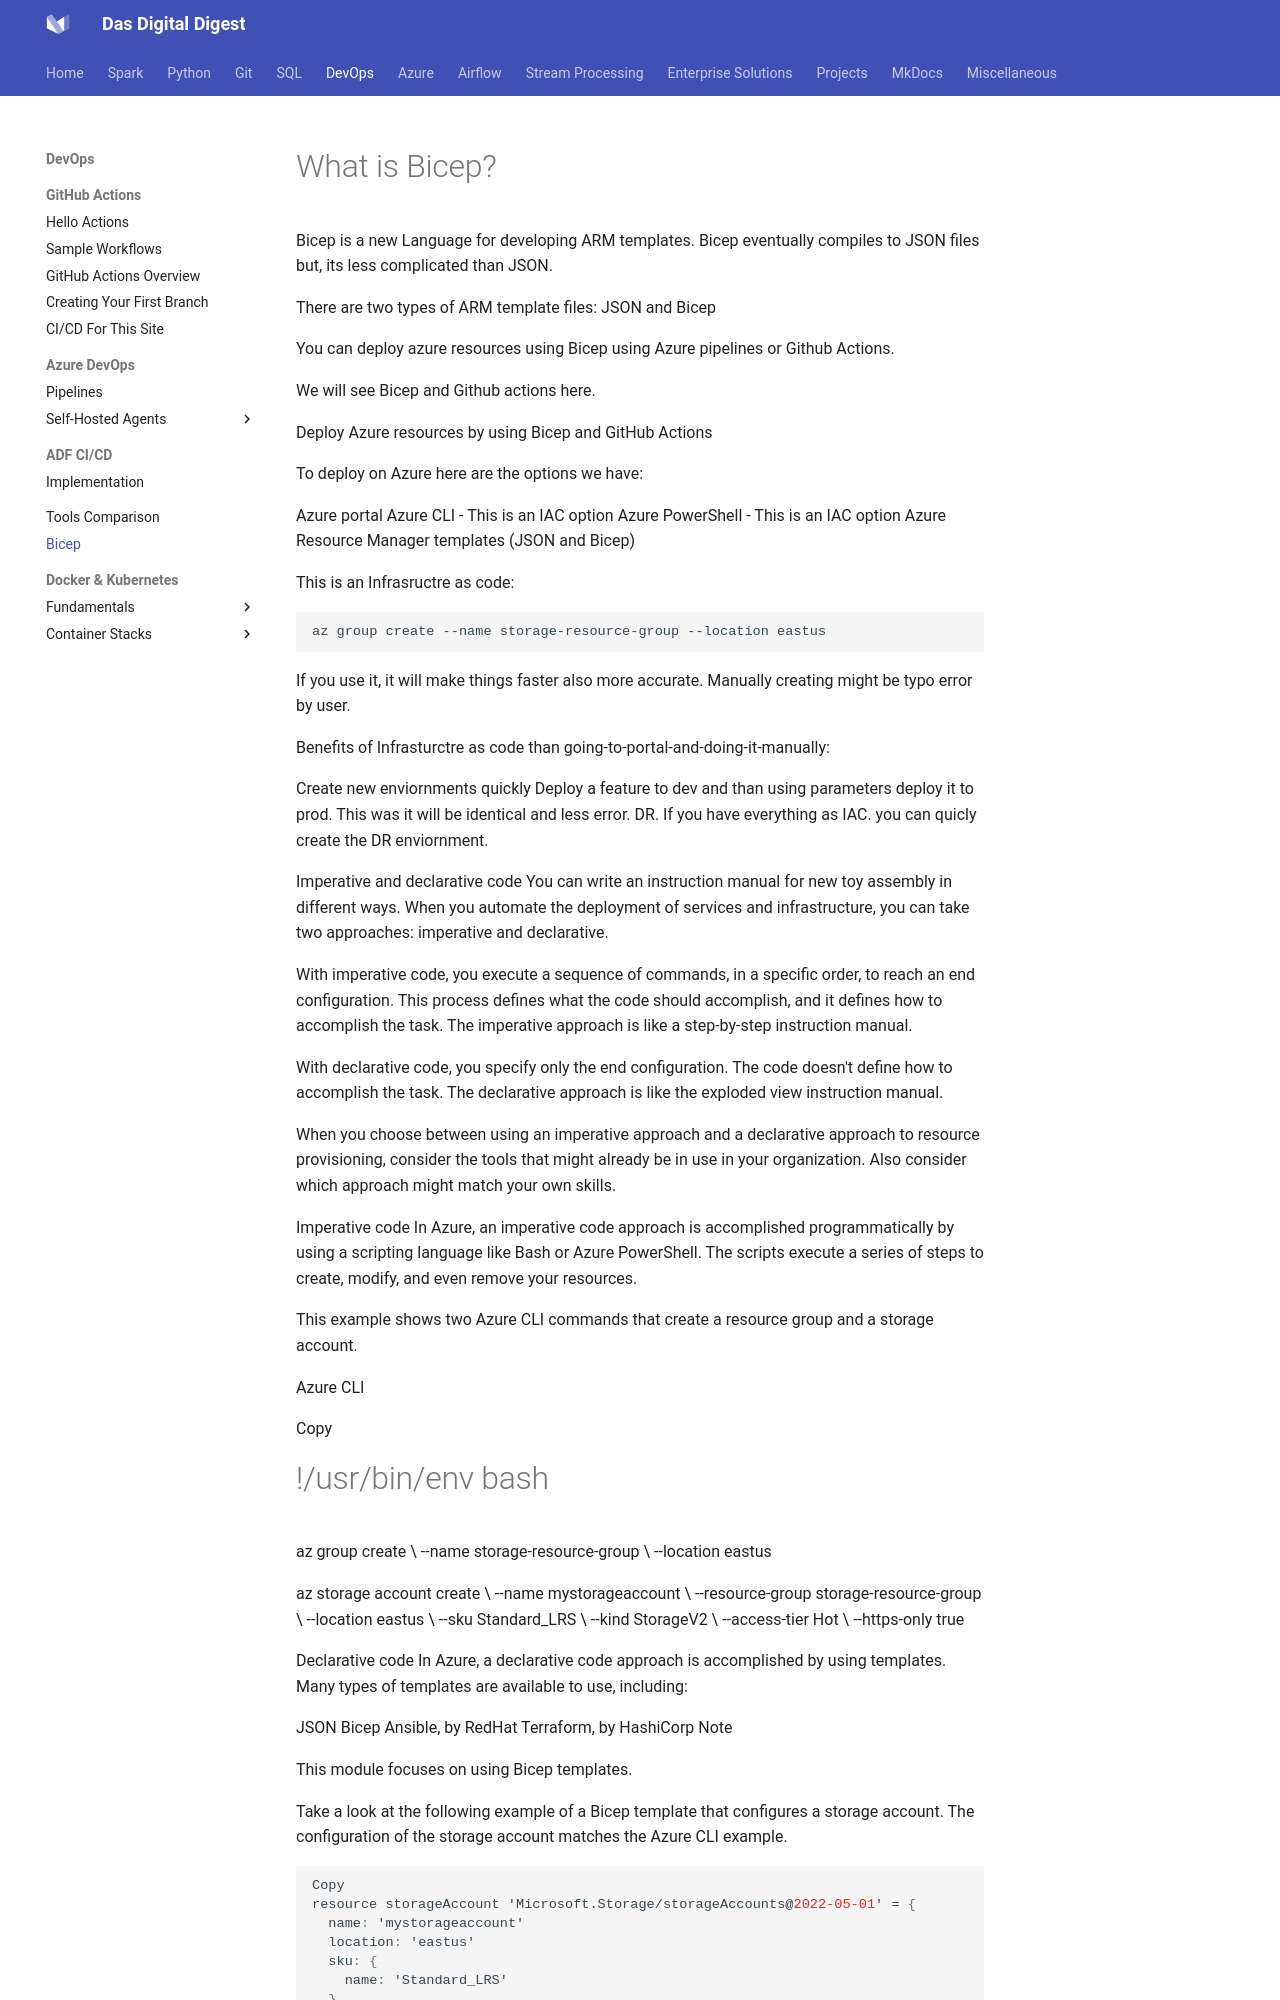

repository: dwdas9/home · page: DevOps/Biceps.html · generator: mkdocs

# What is Bicep?

Bicep is a new Language for developing ARM templates. Bicep eventually compiles to JSON files but, its less complicated than JSON.

There are two types of ARM template files: JSON and Bicep

You can deploy azure resources using Bicep using Azure pipelines or Github Actions.

We will see Bicep and Github actions here.



Deploy Azure resources by using Bicep and GitHub Actions


To deploy on Azure here are the options we have:

Azure portal
Azure CLI - This is an IAC option
Azure PowerShell - This is an IAC option
Azure Resource Manager templates (JSON and Bicep)

This is an Infrasructre as code:

```bash
az group create --name storage-resource-group --location eastus
```

If you use it, it will make things faster also more accurate. Manually creating might be typo error by user.

Benefits of Infrasturctre as code than going-to-portal-and-doing-it-manually:

Create new enviornments quickly
Deploy a feature to dev and than using parameters deploy it to prod. This was it will be identical and less error.
DR. If you have everything as IAC. you can quicly create the DR enviornment.

Imperative and declarative code
You can write an instruction manual for new toy assembly in different ways. When you automate the deployment of services and infrastructure, you can take two approaches: imperative and declarative.

With imperative code, you execute a sequence of commands, in a specific order, to reach an end configuration. This process defines what the code should accomplish, and it defines how to accomplish the task. The imperative approach is like a step-by-step instruction manual.

With declarative code, you specify only the end configuration. The code doesn't define how to accomplish the task. The declarative approach is like the exploded view instruction manual.

When you choose between using an imperative approach and a declarative approach to resource provisioning, consider the tools that might already be in use in your organization. Also consider which approach might match your own skills.

Imperative code
In Azure, an imperative code approach is accomplished programmatically by using a scripting language like Bash or Azure PowerShell. The scripts execute a series of steps to create, modify, and even remove your resources.

This example shows two Azure CLI commands that create a resource group and a storage account.

Azure CLI

Copy
#!/usr/bin/env bash
az group create \
  --name storage-resource-group \
  --location eastus

az storage account create \
  --name mystorageaccount \
  --resource-group storage-resource-group \
  --location eastus \
  --sku Standard_LRS \
  --kind StorageV2 \
  --access-tier Hot \
  --https-only true


  Declarative code
In Azure, a declarative code approach is accomplished by using templates. Many types of templates are available to use, including:

JSON
Bicep
Ansible, by RedHat
Terraform, by HashiCorp
 Note

This module focuses on using Bicep templates.

Take a look at the following example of a Bicep template that configures a storage account. The configuration of the storage account matches the Azure CLI example.

```json
Copy
resource storageAccount 'Microsoft.Storage/storageAccounts@2022-05-01' = {
  name: 'mystorageaccount'
  location: 'eastus'
  sku: {
    name: 'Standard_LRS'
  }
  kind: 'StorageV2'
  properties: {
    accessTier: 'Hot'
    supportsHttpsTrafficOnly: true
  }
}
```
The resources section defines the storage account configuration. This section contains the name, location, and properties of the storage account, including its SKU and the kind of account.

You might notice that the Bicep template doesn't specify how to deploy the storage account. It specifies only what the storage account needs to look like. The actual steps that are executed behind the scenes to create this storage account or to update it to match the specification are left for Azure to decide.
